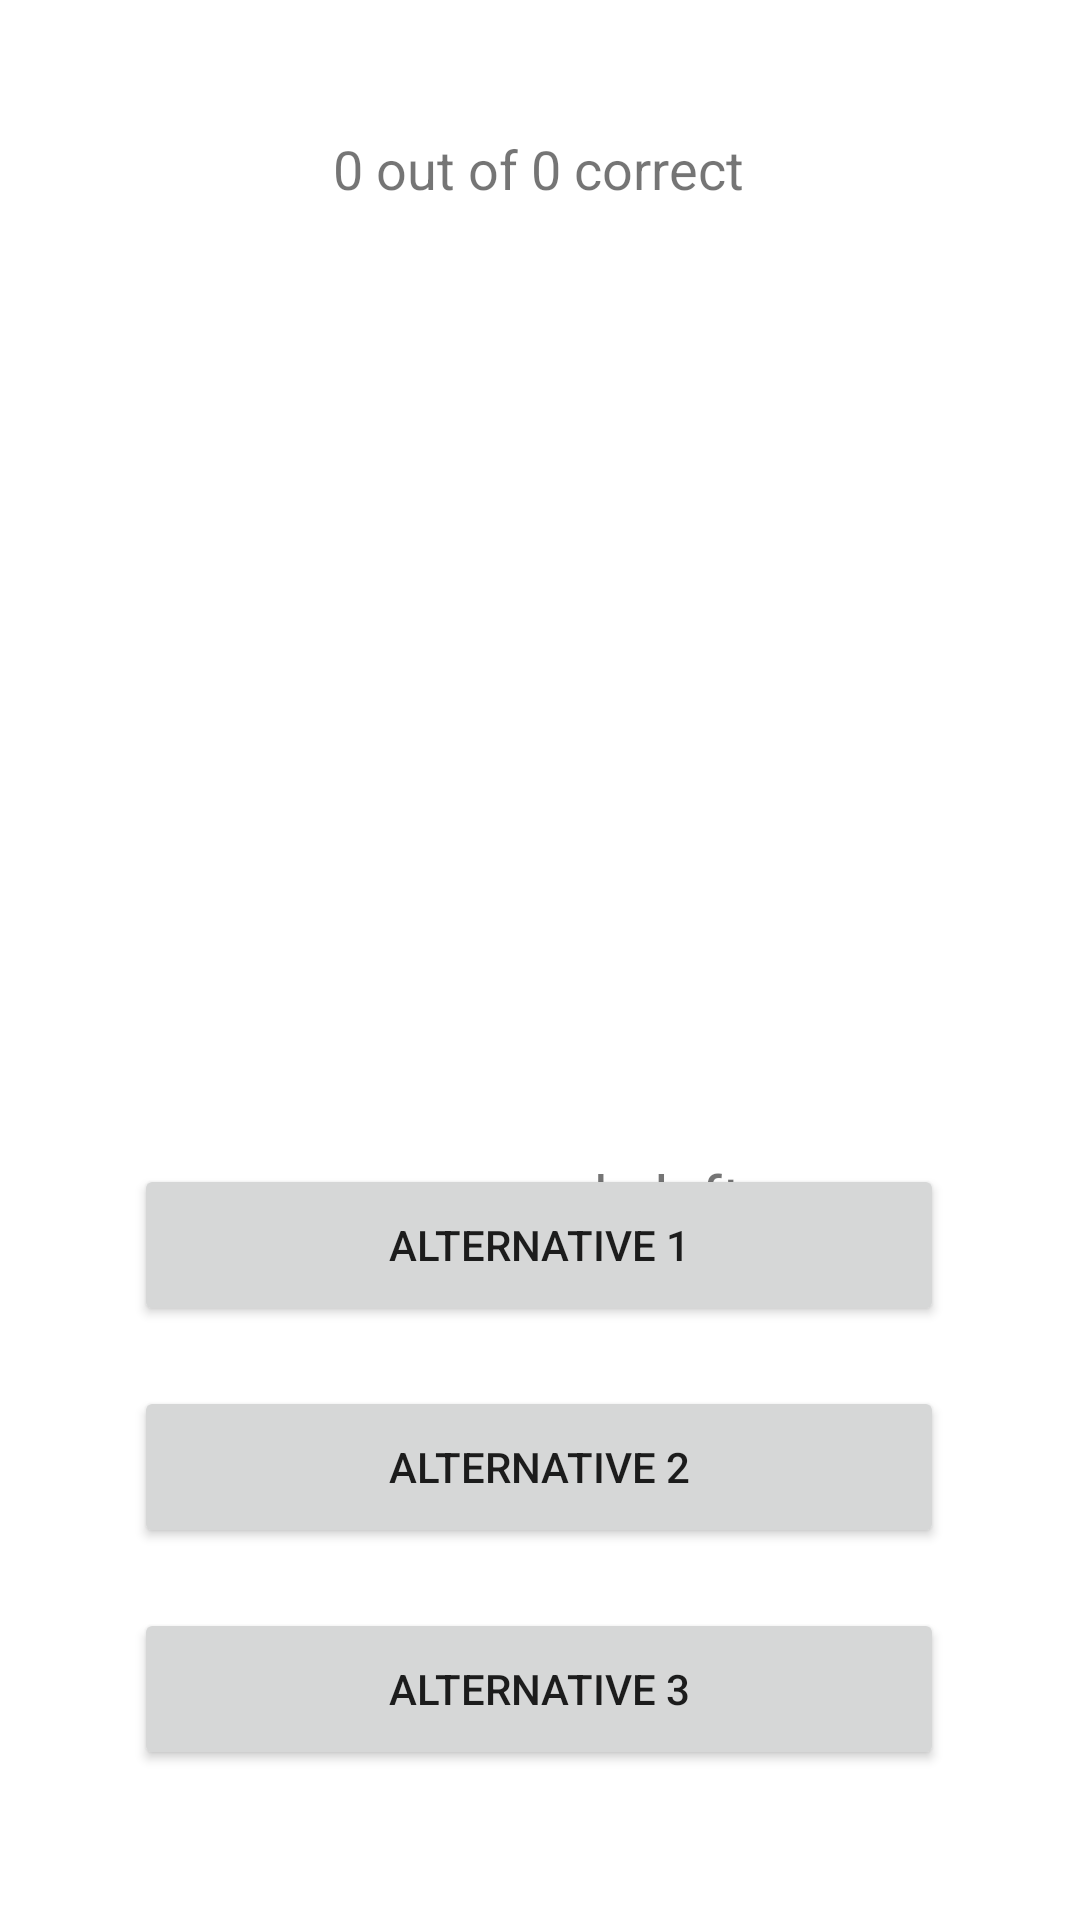

Write the Android layout XML for this screen, with the resource values it uses.
<!-- AndroidManifest.xml: application theme Theme.DAT153Oblig1 -->
<!-- res/layout/activity_quiz.xml -->
<?xml version="1.0" encoding="utf-8"?>
<androidx.constraintlayout.widget.ConstraintLayout xmlns:android="http://schemas.android.com/apk/res/android"
    xmlns:app="http://schemas.android.com/apk/res-auto"
    xmlns:tools="http://schemas.android.com/tools"
    android:layout_width="match_parent"
    android:layout_height="match_parent"
    tools:context=".QuizActivity">

    <Button
        android:id="@+id/alt1Button"
        android:layout_width="270dp"
        android:layout_height="54dp"
        android:layout_marginStart="70dp"
        android:layout_marginEnd="71dp"
        android:layout_marginBottom="20dp"
        android:onClick="selectAlternative"
        android:text="Alternative 1"
        app:layout_constraintBottom_toTopOf="@+id/alt2Button"
        app:layout_constraintEnd_toEndOf="parent"
        app:layout_constraintStart_toStartOf="parent" />

    <Button
        android:id="@+id/alt2Button"
        android:layout_width="270dp"
        android:layout_height="54dp"
        android:layout_marginStart="70dp"
        android:layout_marginEnd="71dp"
        android:layout_marginBottom="20dp"
        android:onClick="selectAlternative"
        android:text="Alternative 2"
        app:layout_constraintBottom_toTopOf="@+id/alt3Button"
        app:layout_constraintEnd_toEndOf="parent"
        app:layout_constraintStart_toStartOf="parent" />

    <Button
        android:id="@+id/alt3Button"
        android:layout_width="270dp"
        android:layout_height="54dp"
        android:layout_marginStart="70dp"
        android:layout_marginEnd="71dp"
        android:layout_marginBottom="50dp"
        android:onClick="selectAlternative"
        android:text="Alternative 3"
        app:layout_constraintBottom_toBottomOf="parent"
        app:layout_constraintEnd_toEndOf="parent"
        app:layout_constraintStart_toStartOf="parent" />

    <ImageView
        android:id="@+id/quizImageView"
        android:layout_width="270dp"
        android:layout_height="270dp"
        android:layout_marginStart="70dp"
        android:layout_marginTop="15dp"
        android:layout_marginEnd="71dp"
        android:scaleType="fitCenter"
        app:layout_constraintEnd_toEndOf="parent"
        app:layout_constraintStart_toStartOf="parent"
        app:layout_constraintTop_toBottomOf="@+id/correctCounterTextView"
        tools:srcCompat="@tools:sample/avatars" />

    <TextView
        android:id="@+id/timerTextView"
        android:layout_width="270dp"
        android:layout_height="36dp"
        android:layout_marginStart="70dp"
        android:layout_marginTop="21dp"
        android:layout_marginEnd="71dp"
        android:text="∞ seconds left"
        android:textAlignment="center"
        android:textSize="20sp"
        app:layout_constraintEnd_toEndOf="parent"
        app:layout_constraintStart_toStartOf="parent"
        app:layout_constraintTop_toBottomOf="@+id/quizImageView" />

    <TextView
        android:id="@+id/correctCounterTextView"
        android:layout_width="201dp"
        android:layout_height="35dp"
        android:layout_marginStart="70dp"
        android:layout_marginTop="44dp"
        android:layout_marginEnd="71dp"
        android:text="0 out of 0 correct"
        android:textAlignment="center"
        android:textSize="18sp"
        app:layout_constraintEnd_toEndOf="parent"
        app:layout_constraintHorizontal_bias="0.507"
        app:layout_constraintStart_toStartOf="parent"
        app:layout_constraintTop_toTopOf="parent" />

    <TextView
        android:id="@+id/correctWrongTextView"
        android:layout_width="269dp"
        android:layout_height="62dp"
        android:layout_marginTop="15dp"
        android:text="Wrong!"
        android:textAlignment="center"
        android:textAppearance="@style/TextAppearance.AppCompat.Display2"
        android:textColor="#D81010"
        android:visibility="invisible"
        app:layout_constraintEnd_toEndOf="parent"
        app:layout_constraintStart_toStartOf="parent"
        app:layout_constraintTop_toBottomOf="@+id/correctCounterTextView" />

    <Button
        android:id="@+id/playAgainButton"
        android:layout_width="270dp"
        android:layout_height="54dp"
        android:layout_marginStart="70dp"
        android:layout_marginTop="5dp"
        android:layout_marginEnd="71dp"
        android:onClick="playAgain"
        android:text="Play Again!"
        android:visibility="invisible"
        app:layout_constraintEnd_toEndOf="parent"
        app:layout_constraintStart_toStartOf="parent"
        app:layout_constraintTop_toBottomOf="@+id/quizBackButton" />

    <Button
        android:id="@+id/quizBackButton"
        android:layout_width="270dp"
        android:layout_height="54dp"
        android:layout_marginStart="70dp"
        android:layout_marginTop="100dp"
        android:layout_marginEnd="71dp"
        android:onClick="backToMain"
        android:text="Back"
        android:visibility="invisible"
        app:layout_constraintEnd_toEndOf="parent"
        app:layout_constraintStart_toStartOf="parent"
        app:layout_constraintTop_toBottomOf="@+id/correctWrongTextView" />

</androidx.constraintlayout.widget.ConstraintLayout>
<!-- resources referenced by this layout -->
<resources>
  <style name="Theme.DAT153Oblig1" parent="Theme.MaterialComponents.DayNight.DarkActionBar">
          
          <item name="colorPrimary">@color/purple_500</item>
          <item name="colorPrimaryVariant">@color/purple_700</item>
          <item name="colorOnPrimary">@color/white</item>
          
          <item name="colorSecondary">@color/teal_200</item>
          <item name="colorSecondaryVariant">@color/teal_700</item>
          <item name="colorOnSecondary">@color/black</item>
          
          <item name="android:statusBarColor">?attr/colorPrimaryVariant</item>
          
      </style>
  <!-- not gathered from this repository: default colours our renderer supplied (Android Studio template values) -->
  <color name="purple_500">#FF6200EE</color>
  <color name="purple_700">#FF3700B3</color>
  <color name="teal_200">#FF03DAC5</color>
  <color name="teal_700">#FF018786</color>
  <color name="black">#FF000000</color>
  <color name="white">#FFFFFFFF</color>
</resources>
